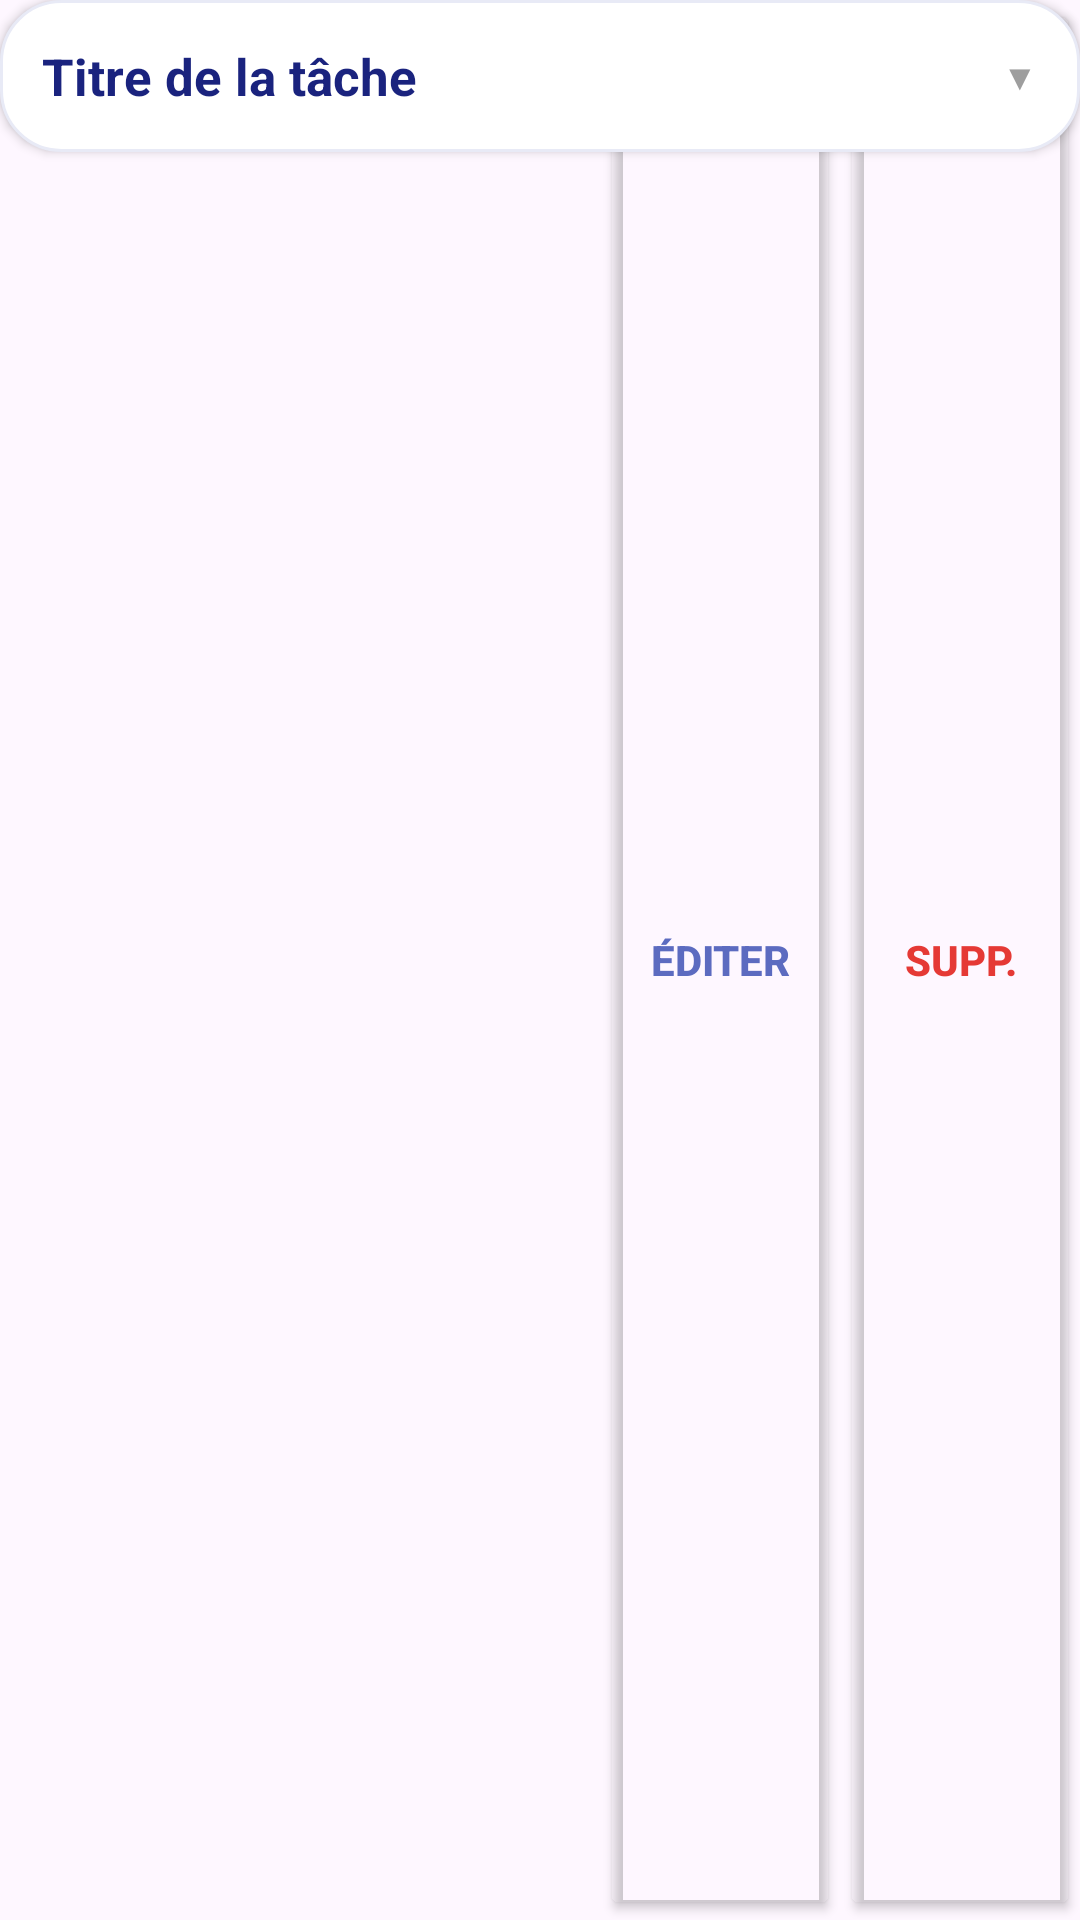

The Android layout XML behind this screen, and the referenced resources:
<!-- AndroidManifest.xml: application theme Theme.ProjetToDoBUT2 -->
<!-- res/layout/task_list_item.xml -->
<?xml version="1.0" encoding="utf-8"?>
<FrameLayout
    xmlns:android="http://schemas.android.com/apk/res/android"
    android:layout_width="match_parent"
    android:layout_height="wrap_content"
    android:layout_marginHorizontal="80dp"
    android:layout_marginVertical="50dp"
    android:clipChildren="true">

    
    <LinearLayout
        android:id="@+id/swipe_actions"
        android:layout_width="160dp"
        android:layout_height="match_parent"
        android:layout_gravity="end"
        android:orientation="horizontal"
        android:background="@drawable/swipe_actions_background">

        <Button
            android:id="@+id/btn_edit"
            android:layout_width="0dp"
            android:layout_height="match_parent"
            android:layout_weight="1"
            android:text="Éditer"
            android:backgroundTint="@android:color/transparent"
            android:textColor="#5C6BC0"
            android:textStyle="bold"/>

        <Button
            android:id="@+id/btn_delete"
            android:layout_width="0dp"
            android:layout_height="match_parent"
            android:layout_weight="1"
            android:text="Supp."
            android:backgroundTint="@android:color/transparent"
            android:textColor="#E53935"
            android:textStyle="bold"/>
    </LinearLayout>

    
    <LinearLayout
        android:id="@+id/task_item_container"
        android:layout_width="match_parent"
        android:layout_height="wrap_content"
        android:orientation="vertical"
        android:background="@drawable/task_item_background"
        android:padding="14dp"
        android:elevation="2dp">

        
        <LinearLayout
            android:layout_width="match_parent"
            android:layout_height="wrap_content"
            android:orientation="horizontal"
            android:gravity="center_vertical">

            <TextView
                android:id="@+id/task_title"
                android:layout_width="0dp"
                android:layout_height="wrap_content"
                android:layout_weight="1"
                android:text="Titre de la tâche"
                android:textSize="17sp"
                android:textStyle="bold"
                android:textColor="#1A237E"/>

            
            <TextView
                android:id="@+id/task_chevron"
                android:layout_width="wrap_content"
                android:layout_height="wrap_content"
                android:text="▼"
                android:textSize="12sp"
                android:textColor="#9E9E9E"
                android:paddingStart="8dp"/>

        </LinearLayout>

        
        <LinearLayout
            android:id="@+id/task_details"
            android:layout_width="match_parent"
            android:layout_height="wrap_content"
            android:orientation="vertical"
            android:visibility="gone"
            android:layout_marginTop="10dp">

            
            <View
                android:layout_width="match_parent"
                android:layout_height="1dp"
                android:background="#E0E0E0"
                android:layout_marginBottom="8dp"/>

            <TextView
                android:id="@+id/task_description"
                android:layout_width="match_parent"
                android:layout_height="wrap_content"
                android:text="Description"
                android:textColor="#424242"
                android:textSize="14sp"
                android:layout_marginBottom="4dp"/>

            <TextView
                android:id="@+id/task_date_debut"
                android:layout_width="match_parent"
                android:layout_height="wrap_content"
                android:text="Date début"
                android:textColor="#616161"
                android:textSize="13sp"
                android:drawablePadding="4dp"
                android:layout_marginBottom="2dp"/>

            <TextView
                android:id="@+id/task_date_fin"
                android:layout_width="match_parent"
                android:layout_height="wrap_content"
                android:text="Date fin"
                android:textColor="#616161"
                android:textSize="13sp"
                android:layout_marginBottom="6dp"/>

            <TextView
                android:id="@+id/task_severity"
                android:layout_width="wrap_content"
                android:layout_height="wrap_content"
                android:textStyle="bold"
                android:textSize="12sp"
                android:textColor="#FFFFFF"
                android:background="@drawable/severity_badge"
                android:paddingHorizontal="10dp"
                android:paddingVertical="3dp"/>

        </LinearLayout>
    </LinearLayout>

</FrameLayout>
<!-- resources referenced by this layout -->
<resources>
  <!-- drawable task_item_background (drawable) -->
  <?xml version="1.0" encoding="utf-8"?>
  <shape xmlns:android="http://schemas.android.com/apk/res/android">
      
      <solid android:color="#FFFFFF"/>
      
      <corners android:radius="20dp"/>
      
      <stroke
          android:width="1dp"
          android:color="#E8EAF6"/>
      
      <padding
          android:left="0dp"
          android:top="0dp"
          android:right="0dp"
          android:bottom="0dp"/>
  </shape>
  <style name="Theme.ProjetToDoBUT2" parent="Base.Theme.ProjetToDoBUT2" />
  <style name="Base.Theme.ProjetToDoBUT2" parent="Theme.Material3.DayNight.NoActionBar">
          
          
      </style>
</resources>
